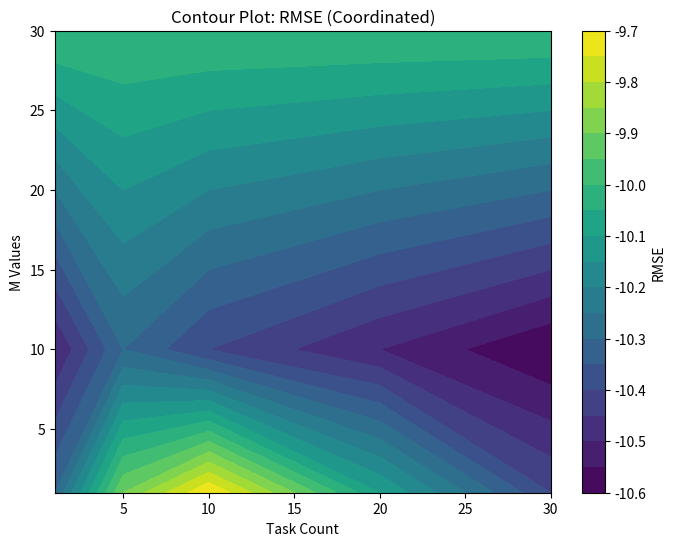
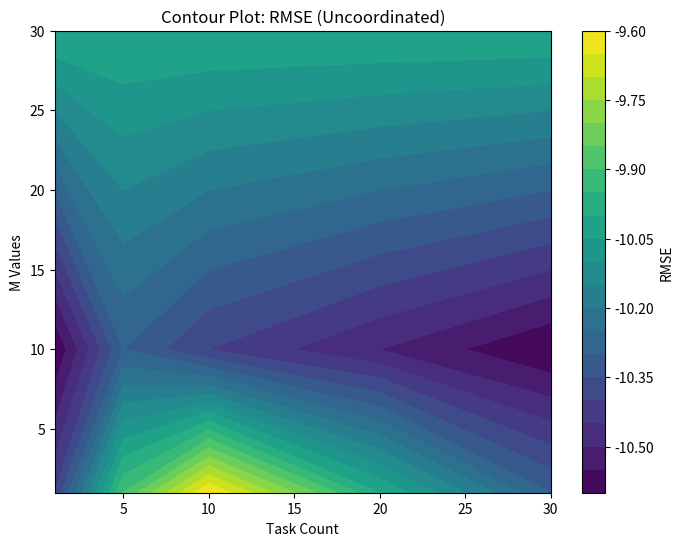

Python code for these plots, in order:
import numpy as np
import matplotlib.pyplot as plt
import seaborn as sns

# Assuming you have the RMSE matrices computed
task_counts = [1, 5, 10, 20, 30]
M_values = [1, 10, 30]

# Contour Plot for RMSE Data
def plot_contour(rmse_matrix, title):
    X, Y = np.meshgrid(task_counts, M_values)
    Z = rmse_matrix

    plt.figure(figsize=(8, 6))
    contour = plt.contourf(X, Y, Z, cmap="viridis", levels=20)
    plt.colorbar(contour, label="RMSE")
    plt.xlabel("Task Count")
    plt.ylabel("M Values")
    plt.title(title)
    plt.show()

# Example RMSE matrices for demonstration
rmse_matrix_coordinated = np.array([
    [-10.3, -9.9, -9.7, -10.1, -10.4],
    [-10.5, -10.3, -10.4, -10.5, -10.6],
    [-10.0, -10.0, -10.0, -10.0, -10.0]
])

rmse_matrix_uncoordinated = np.array([
    [-10.4, -9.9, -9.6, -10.0, -10.3],
    [-10.6, -10.3, -10.4, -10.5, -10.6],
    [-10.0, -10.0, -10.0, -10.0, -10.0]
])

# Plotting contour plots for both cases
plot_contour(rmse_matrix_coordinated, "Contour Plot: RMSE (Coordinated)")
plot_contour(rmse_matrix_uncoordinated, "Contour Plot: RMSE (Uncoordinated)")
